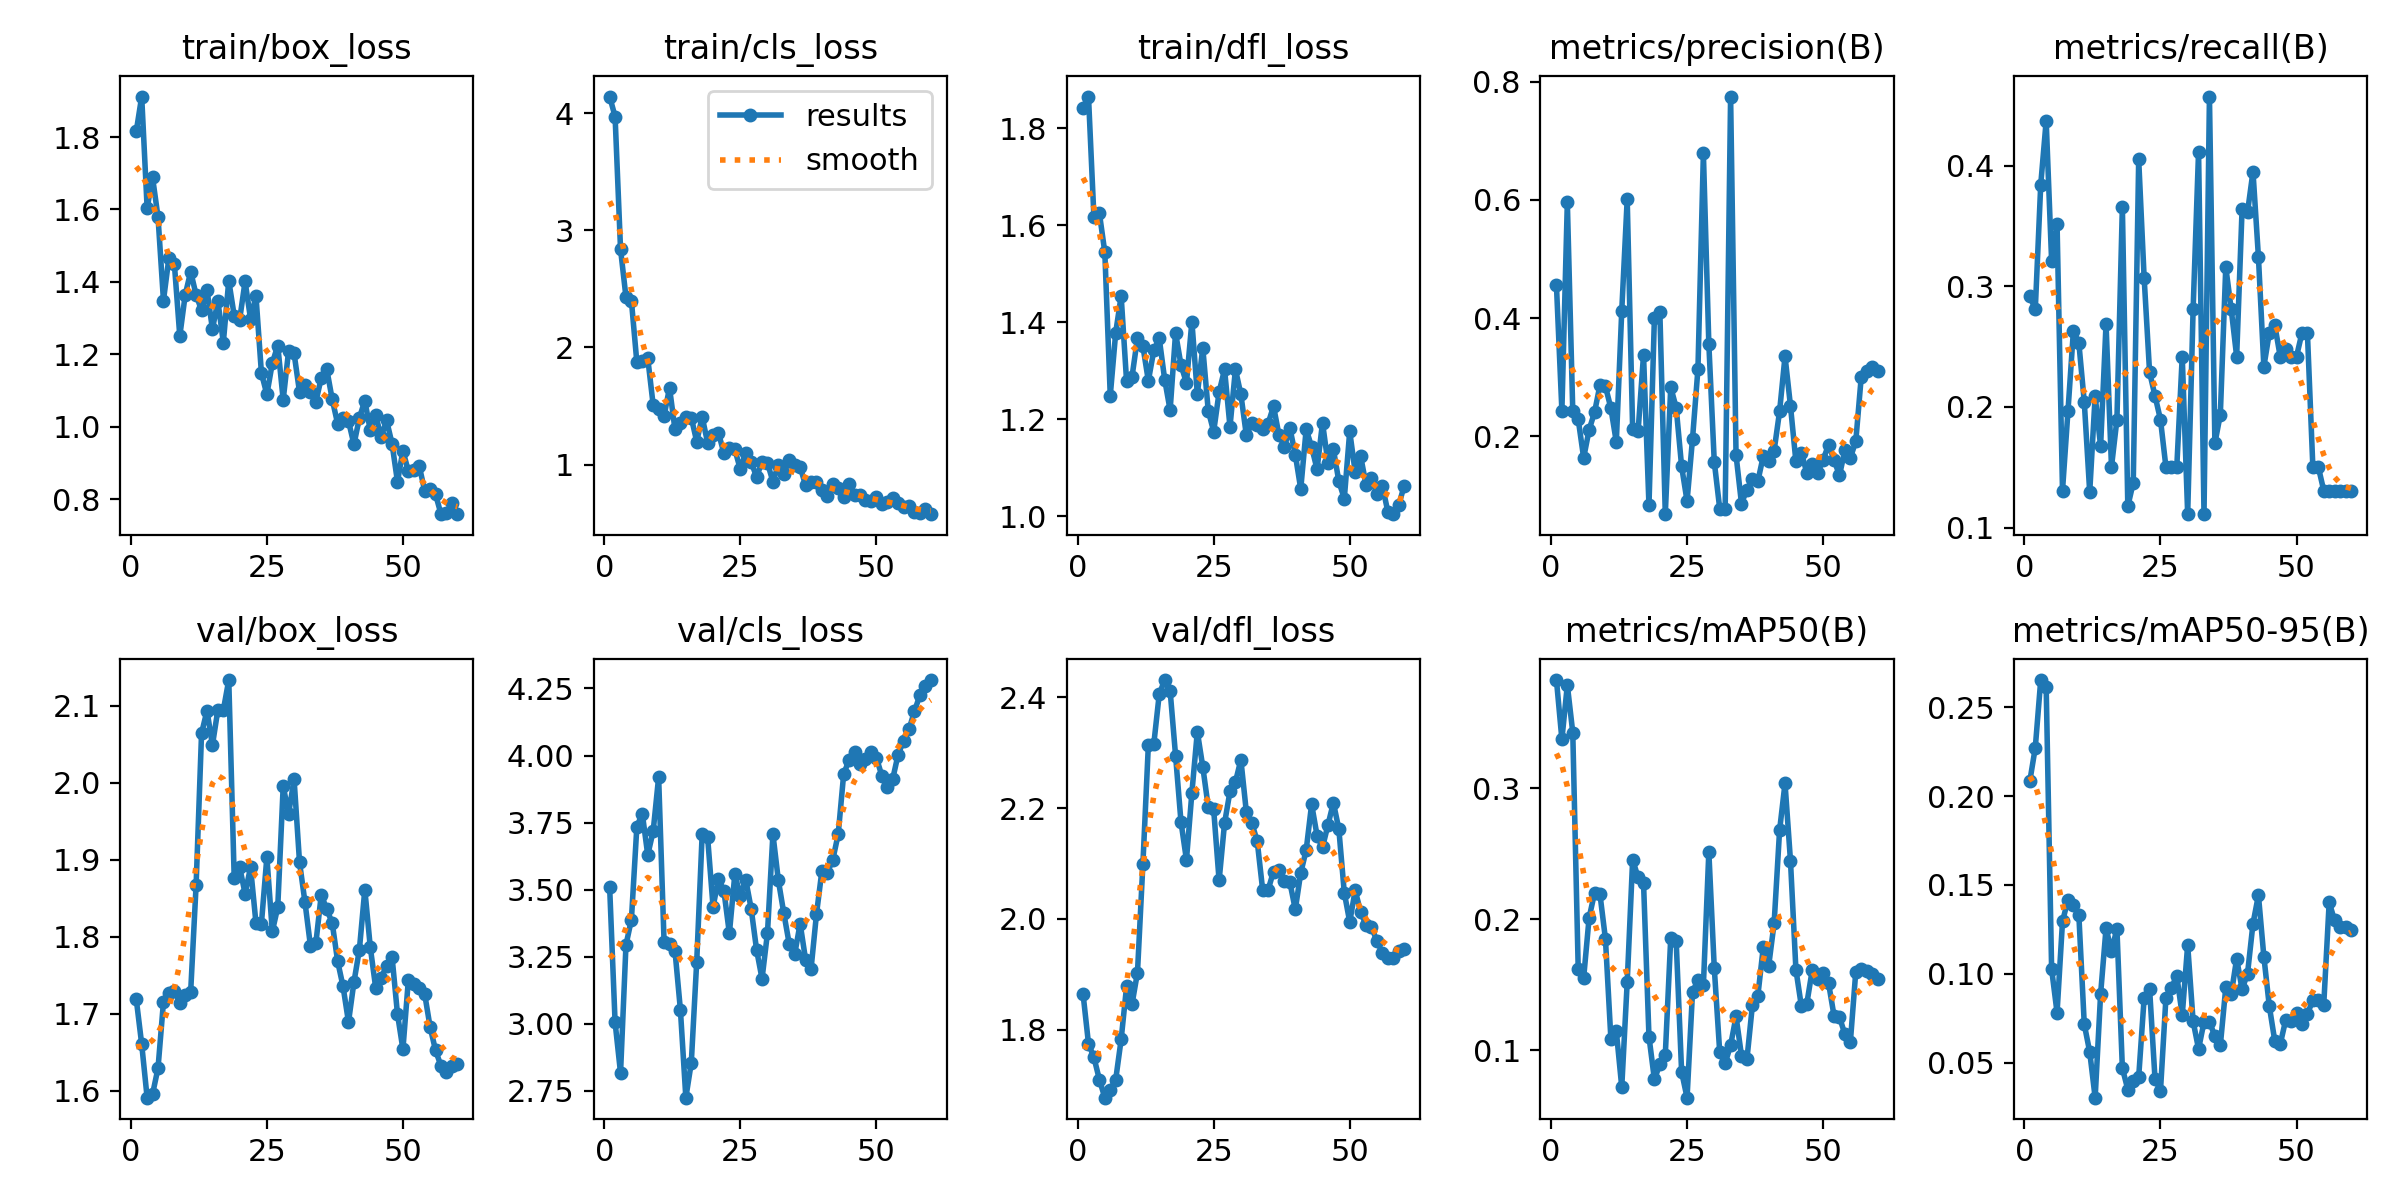

Values plotted in this chart, from the file beside it:
epoch, time, train/box_loss, train/cls_loss, train/dfl_loss, metrics/precision(B), metrics/recall(B), metrics/mAP50(B), metrics/mAP50-95(B), val/box_loss, val/cls_loss, val/dfl_loss, lr/pg0, lr/pg1, lr/pg2
1, 15.19, 1.816, 4.141, 1.843, 0.4554, 0.2918, 0.3824, 0.2085, 1.719, 3.509, 1.865, 3e-05, 3e-05, 3e-05
2, 17.47, 1.912, 3.97, 1.866, 0.2433, 0.2811, 0.3372, 0.2272, 1.661, 3.005, 1.775, 6.8845e-05, 6.8845e-05, 6.8845e-05
3, 19.39, 1.604, 2.839, 1.617, 0.5959, 0.3843, 0.3786, 0.2652, 1.591, 2.817, 1.75, 0.0001064, 0.0001064, 0.0001064
4, 21.3, 1.688, 2.429, 1.625, 0.2421, 0.4373, 0.3424, 0.2615, 1.596, 3.294, 1.71, 0.0001426, 0.0001426, 0.0001426
5, 23.02, 1.579, 2.396, 1.544, 0.2286, 0.3211, 0.1619, 0.1027, 1.63, 3.389, 1.677, 0.0001775, 0.0001775, 0.0001775
6, 24.79, 1.349, 1.872, 1.248, 0.1636, 0.3513, 0.1554, 0.07825, 1.715, 3.735, 1.692, 0.000211, 0.000211, 0.000211
7, 26.52, 1.466, 1.882, 1.379, 0.211, 0.1307, 0.2011, 0.1295, 1.726, 3.784, 1.71, 0.0002433, 0.0002433, 0.0002433
8, 28.82, 1.451, 1.908, 1.454, 0.2407, 0.1963, 0.2201, 0.1416, 1.73, 3.629, 1.782, 0.0002742, 0.0002742, 0.0002742
9, 30.75, 1.25, 1.507, 1.278, 0.287, 0.263, 0.219, 0.1387, 1.714, 3.719, 1.878, 0.0003038, 0.0003038, 0.0003038
10, 32.47, 1.364, 1.477, 1.288, 0.2847, 0.2533, 0.1852, 0.1333, 1.724, 3.919, 1.846, 0.0003321, 0.0003321, 0.0003321
11, 34.15, 1.428, 1.415, 1.367, 0.2477, 0.2042, 0.1091, 0.07172, 1.729, 3.305, 1.903, 0.0003591, 0.0003591, 0.0003591
12, 35.82, 1.364, 1.656, 1.351, 0.1904, 0.1294, 0.1147, 0.05614, 1.867, 3.298, 2.1, 0.0003847, 0.0003847, 0.0003847
13, 37.52, 1.321, 1.301, 1.279, 0.4126, 0.2092, 0.07211, 0.03046, 2.064, 3.273, 2.314, 0.000409, 0.000409, 0.000409
14, 39.19, 1.378, 1.354, 1.342, 0.6014, 0.1675, 0.152, 0.08868, 2.094, 3.053, 2.316, 0.000432, 0.000432, 0.000432
15, 41.78, 1.269, 1.404, 1.367, 0.2123, 0.2688, 0.2454, 0.1257, 2.049, 2.725, 2.406, 0.0004537, 0.0004537, 0.0004537
16, 43.55, 1.347, 1.401, 1.282, 0.2084, 0.1503, 0.232, 0.1129, 2.095, 2.855, 2.431, 0.0004741, 0.0004741, 0.0004741
17, 45.24, 1.232, 1.196, 1.219, 0.3379, 0.1895, 0.228, 0.1254, 2.094, 3.232, 2.412, 0.0004931, 0.0004931, 0.0004931
18, 46.98, 1.403, 1.408, 1.378, 0.08314, 0.366, 0.1106, 0.04711, 2.133, 3.707, 2.295, 0.0005108, 0.0005108, 0.0005108
19, 48.66, 1.307, 1.185, 1.312, 0.401, 0.1177, 0.0779, 0.03498, 1.876, 3.696, 2.175, 0.0005273, 0.0005273, 0.0005273
20, 50.33, 1.296, 1.251, 1.275, 0.4106, 0.1373, 0.08955, 0.03966, 1.89, 3.436, 2.107, 0.0005423, 0.0005423, 0.0005423
21, 52.09, 1.401, 1.269, 1.402, 0.06829, 0.4052, 0.09677, 0.04214, 1.856, 3.54, 2.228, 0.0005561, 0.0005561, 0.0005561
22, 54.61, 1.298, 1.096, 1.251, 0.2833, 0.3072, 0.1858, 0.08642, 1.89, 3.495, 2.338, 0.0005685, 0.0005685, 0.0005685
23, 57.14, 1.361, 1.14, 1.347, 0.2486, 0.2288, 0.1833, 0.09173, 1.818, 3.337, 2.275, 0.0005797, 0.0005797, 0.0005797
24, 58.82, 1.148, 1.13, 1.218, 0.1491, 0.2092, 0.08362, 0.04092, 1.817, 3.557, 2.202, 0.0005895, 0.0005895, 0.0005895
25, 60.49, 1.089, 0.9613, 1.174, 0.09046, 0.1895, 0.06402, 0.03418, 1.903, 3.478, 2.198, 0.000598, 0.000598, 0.000598
26, 62.16, 1.175, 1.101, 1.256, 0.1954, 0.1503, 0.1444, 0.08631, 1.807, 3.538, 2.069, 0.0005875, 0.0005875, 0.0005875
27, 63.81, 1.224, 1.022, 1.303, 0.3141, 0.1503, 0.1539, 0.09212, 1.838, 3.429, 2.173, 0.000571, 0.000571, 0.000571
28, 65.45, 1.074, 0.8938, 1.184, 0.6789, 0.1503, 0.1497, 0.09891, 1.995, 3.276, 2.23, 0.0005545, 0.0005545, 0.0005545
29, 67.59, 1.21, 1.024, 1.303, 0.3563, 0.2418, 0.2514, 0.07675, 1.96, 3.168, 2.247, 0.000538, 0.000538, 0.000538
30, 69.79, 1.203, 1.015, 1.251, 0.1569, 0.1111, 0.1629, 0.1163, 2.005, 3.339, 2.287, 0.0005215, 0.0005215, 0.0005215
31, 71.45, 1.096, 0.8538, 1.167, 0.0777, 0.2811, 0.09871, 0.07337, 1.897, 3.707, 2.193, 0.000505, 0.000505, 0.000505
32, 73.13, 1.115, 0.9974, 1.192, 0.07694, 0.4118, 0.0904, 0.05779, 1.845, 3.535, 2.173, 0.0004885, 0.0004885, 0.0004885
33, 74.82, 1.095, 0.9182, 1.188, 0.7751, 0.1111, 0.1039, 0.07305, 1.789, 3.412, 2.141, 0.000472, 0.000472, 0.000472
34, 76.55, 1.069, 1.039, 1.18, 0.1682, 0.4574, 0.126, 0.07325, 1.792, 3.297, 2.053, 0.0004555, 0.0004555, 0.0004555
35, 78.19, 1.135, 0.9938, 1.191, 0.08626, 0.1699, 0.09604, 0.0649, 1.855, 3.259, 2.052, 0.000439, 0.000439, 0.000439
36, 80.23, 1.159, 0.9809, 1.227, 0.11, 0.1938, 0.09331, 0.05986, 1.836, 3.374, 2.086, 0.0004225, 0.0004225, 0.0004225
37, 82.49, 1.076, 0.8232, 1.167, 0.1273, 0.316, 0.1343, 0.0924, 1.818, 3.24, 2.088, 0.000406, 0.000406, 0.000406
38, 84.17, 1.008, 0.8507, 1.143, 0.1237, 0.2811, 0.1414, 0.0886, 1.769, 3.203, 2.069, 0.0003895, 0.0003895, 0.0003895
39, 85.82, 1.024, 0.8526, 1.182, 0.1665, 0.2418, 0.1786, 0.1086, 1.736, 3.408, 2.066, 0.000373, 0.000373, 0.000373
40, 87.56, 1.016, 0.7862, 1.127, 0.1587, 0.3644, 0.1646, 0.09135, 1.689, 3.571, 2.017, 0.0003565, 0.0003565, 0.0003565
41, 89.29, 0.9509, 0.7354, 1.056, 0.176, 0.3617, 0.1972, 0.1002, 1.741, 3.564, 2.083, 0.00034, 0.00034, 0.00034
42, 90.95, 1.024, 0.8305, 1.179, 0.2422, 0.3951, 0.2678, 0.1283, 1.783, 3.611, 2.124, 0.0003235, 0.0003235, 0.0003235
43, 92.89, 1.072, 0.7962, 1.143, 0.3355, 0.3244, 0.3037, 0.1443, 1.861, 3.708, 2.207, 0.000307, 0.000307, 0.000307
44, 95.23, 0.9899, 0.7218, 1.097, 0.2517, 0.2335, 0.2447, 0.1097, 1.787, 3.931, 2.15, 0.0002905, 0.0002905, 0.0002905
45, 96.93, 1.032, 0.834, 1.193, 0.1575, 0.2614, 0.1617, 0.08189, 1.734, 3.984, 2.129, 0.000274, 0.000274, 0.000274
46, 98.59, 0.9716, 0.7394, 1.11, 0.1721, 0.2681, 0.1339, 0.06247, 1.747, 4.013, 2.17, 0.0002575, 0.0002575, 0.0002575
47, 100.3, 1.017, 0.741, 1.138, 0.1385, 0.2418, 0.1357, 0.06039, 1.762, 3.968, 2.21, 0.000241, 0.000241, 0.000241
48, 102, 0.9531, 0.6934, 1.072, 0.1535, 0.2479, 0.1613, 0.074, 1.774, 3.988, 2.162, 0.0002245, 0.0002245, 0.0002245
49, 103.7, 0.848, 0.6917, 1.036, 0.1381, 0.2418, 0.1548, 0.07361, 1.7, 4.013, 2.047, 0.000208, 0.000208, 0.000208
50, 105.4, 0.934, 0.719, 1.175, 0.1605, 0.2418, 0.1592, 0.07785, 1.654, 3.993, 1.995, 0.0001915, 0.0001915, 0.0001915
51, 111, 0.8765, 0.6648, 1.091, 0.1855, 0.2614, 0.1513, 0.0718, 1.744, 3.926, 2.051, 0.000175, 0.000175, 0.000175
52, 113.5, 0.8812, 0.6821, 1.124, 0.1605, 0.2614, 0.1266, 0.07757, 1.739, 3.884, 2.013, 0.0001585, 0.0001585, 0.0001585
53, 115.9, 0.891, 0.7135, 1.065, 0.1338, 0.1503, 0.1255, 0.0852, 1.733, 3.912, 1.988, 0.000142, 0.000142, 0.000142
54, 117.6, 0.8233, 0.6697, 1.078, 0.1764, 0.1503, 0.1124, 0.08532, 1.726, 4.004, 1.986, 0.0001255, 0.0001255, 0.0001255
55, 119.8, 0.8271, 0.6372, 1.045, 0.1636, 0.1307, 0.1062, 0.08262, 1.683, 4.055, 1.96, 0.000109, 0.000109, 0.000109
56, 121.7, 0.8129, 0.6465, 1.062, 0.1915, 0.1307, 0.16, 0.1402, 1.653, 4.097, 1.939, 9.25e-05, 9.25e-05, 9.25e-05
57, 123.3, 0.7583, 0.5926, 1.009, 0.3001, 0.1307, 0.1621, 0.1301, 1.632, 4.164, 1.929, 7.6e-05, 7.6e-05, 7.6e-05
58, 125, 0.7611, 0.5899, 1.004, 0.31, 0.1307, 0.1604, 0.1263, 1.624, 4.225, 1.929, 5.95e-05, 5.95e-05, 5.95e-05
59, 127.4, 0.7904, 0.6202, 1.022, 0.3174, 0.1307, 0.1587, 0.1264, 1.632, 4.259, 1.941, 4.3e-05, 4.3e-05, 4.3e-05
60, 129, 0.7593, 0.5764, 1.062, 0.3111, 0.1307, 0.1543, 0.1246, 1.635, 4.281, 1.945, 2.65e-05, 2.65e-05, 2.65e-05
